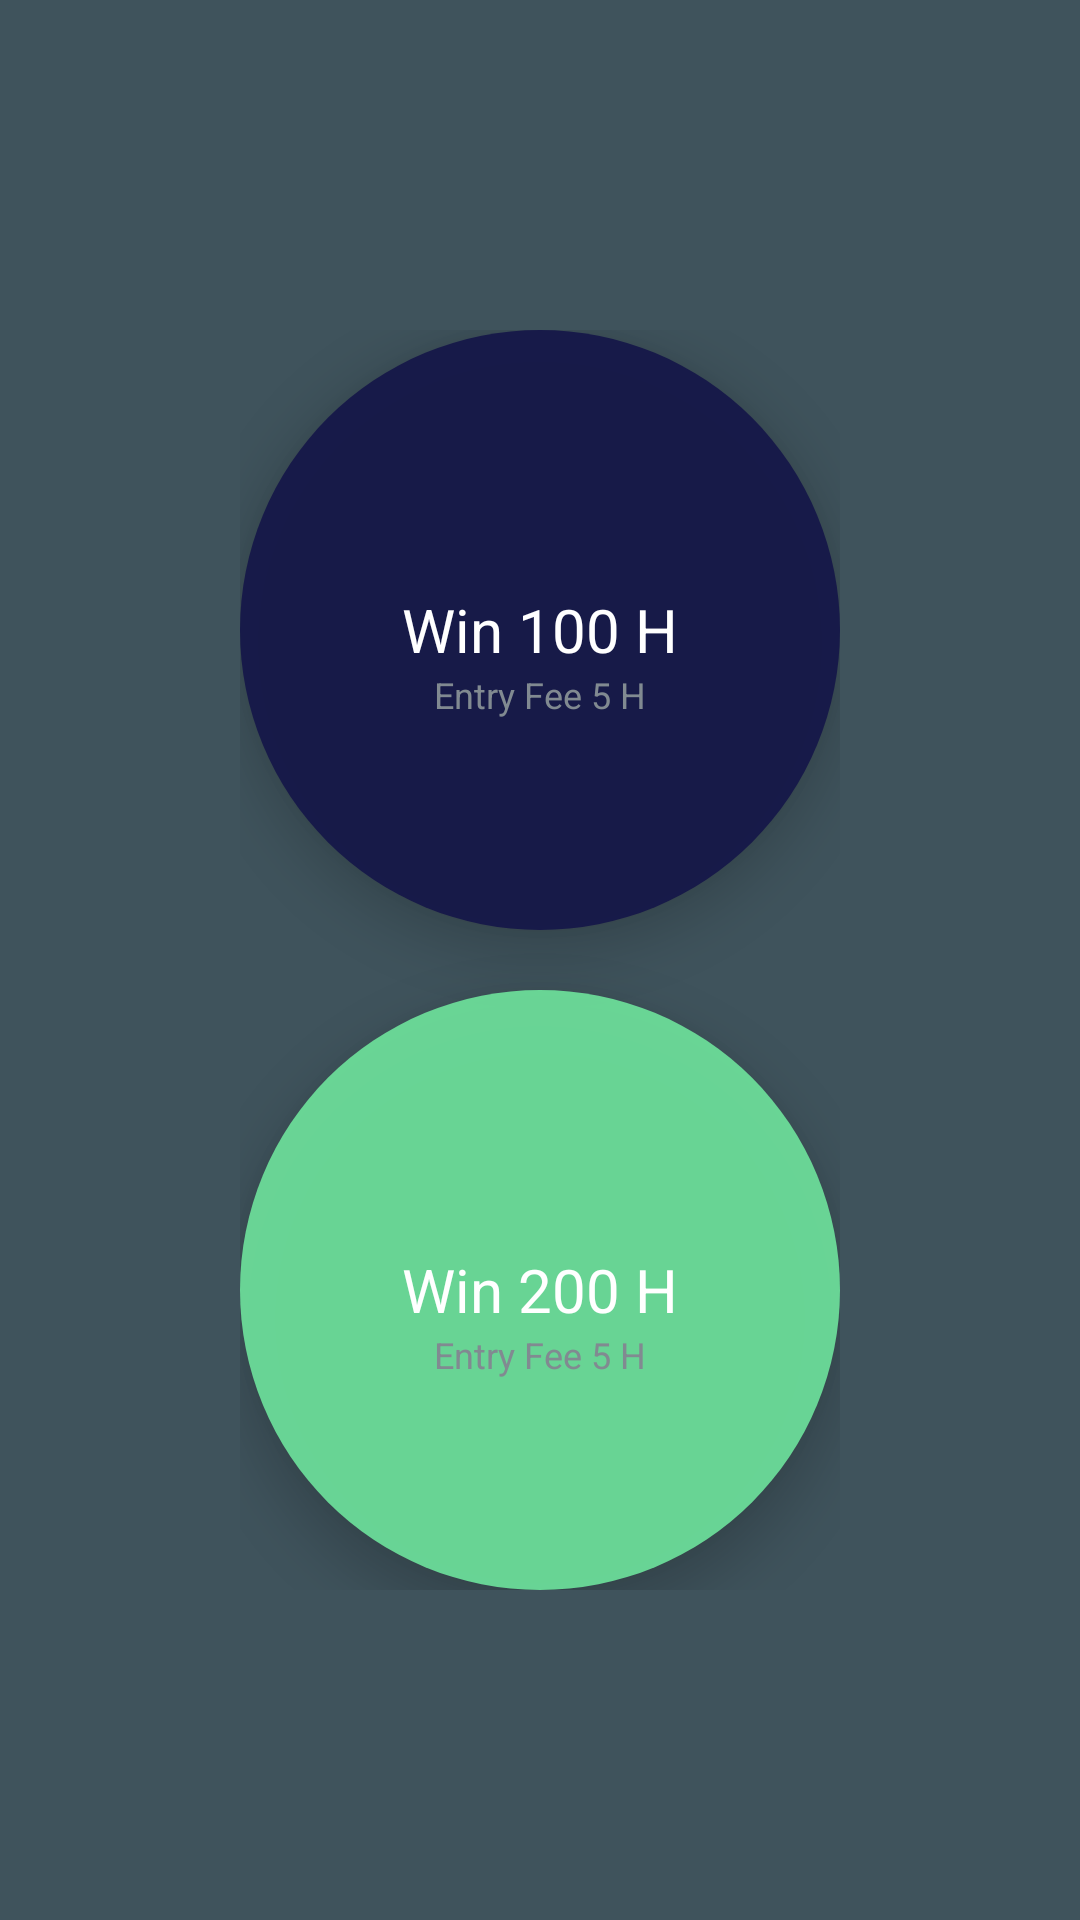

Produce the Android XML layout that renders to this screen, including the resource entries it uses.
<!-- AndroidManifest.xml: application theme AppTheme -->
<!-- res/layout/fragment_welcome.xml -->
<?xml version="1.0" encoding="utf-8"?>
<layout xmlns:android="http://schemas.android.com/apk/res/android"
    xmlns:tools="http://schemas.android.com/tools"
    xmlns:app="http://schemas.android.com/apk/res-auto"
    tools:context="com.example.android.navigation.GameOverFragment">



    <data>
        <import type="android.view.View"/>
        <variable
            name="viewModel"
            type="com.mindorks.retrofit.coroutines.ui.main.viewmodel.LoadWalletViewModel"/>
    </data>

    <androidx.constraintlayout.widget.ConstraintLayout
        android:layout_width="match_parent"
        android:background="@color/blue_deep_light"
        android:layout_height="match_parent">



        <LinearLayout
            android:layout_width="wrap_content"
            android:layout_height="wrap_content"
            android:orientation="vertical"
            app:layout_constraintBottom_toTopOf="@+id/linearLayout"
            app:layout_constraintEnd_toEndOf="parent"
            app:layout_constraintStart_toStartOf="parent"
            app:layout_constraintTop_toTopOf="parent" >

            <TextView
                android:id="@+id/tv_load_account"
                android:layout_width="wrap_content"
                android:layout_height="wrap_content"
                android:text="@{ `Accoung Balance : ` + viewModel.balance + ` H` }"
                android:visibility="@{viewModel.accoundId.length() == 0 ? View.GONE: View.VISIBLE}"
                android:textColor="@color/white"
                android:textSize="20sp"
                android:textStyle="bold"
                />

            <TextView
                android:id="@+id/tv_load_reload"
                android:layout_width="wrap_content"
                android:layout_height="wrap_content"
                android:text="@{viewModel.accoundId.length() == 0 ? @string/load_account : @string/reload_account}"
                android:textColor="@color/blue"
                android:layout_gravity="center"
                android:textSize="20sp"
                android:textStyle="bold"
                />
        </LinearLayout>



        <LinearLayout
            android:id="@+id/linearLayout"
            android:layout_width="wrap_content"
            android:layout_height="wrap_content"
            android:orientation="vertical"
            app:layout_constraintBottom_toBottomOf="parent"
            app:layout_constraintEnd_toEndOf="parent"
            app:layout_constraintStart_toStartOf="parent"
            app:layout_constraintTop_toTopOf="parent">


            <RelativeLayout
                android:id="@+id/btn_win100"
                android:layout_width="200dp"
                android:layout_height="200dp"
                android:background="@drawable/circle"
                android:elevation="10dp"
                app:elevation="10dp">


                <TextView
                    android:id="@+id/tv_t1"
                    android:layout_width="wrap_content"
                    android:layout_height="wrap_content"
                    android:layout_centerInParent="true"
                    android:text="Win 100 H"
                    android:textColor="@color/white"
                    android:textSize="20sp" />


                <TextView
                    android:layout_width="wrap_content"
                    android:layout_height="wrap_content"
                    android:layout_below="@+id/tv_t1"
                    android:layout_centerHorizontal="true"
                    android:text="Entry Fee 5 H"
                    android:textColor="@color/gray_light"
                    android:textSize="12sp" />


            </RelativeLayout>

            <RelativeLayout
                android:id="@+id/btn_win200"
                android:layout_width="200dp"
                android:layout_height="200dp"
                android:layout_marginTop="20dp"
                android:background="@drawable/circle_2"
                android:elevation="10dp"
                app:elevation="10dp">


                <TextView
                    android:id="@+id/tv_t2"
                    android:layout_width="wrap_content"
                    android:layout_height="wrap_content"
                    android:layout_centerInParent="true"
                    android:text="Win 200 H"
                    android:textColor="@color/white"
                    android:textSize="20sp" />


                <TextView
                    android:layout_width="wrap_content"
                    android:layout_height="wrap_content"
                    android:layout_below="@+id/tv_t2"
                    android:layout_centerHorizontal="true"
                    android:text="Entry Fee 5 H"
                    android:textColor="@color/gray_light"
                    android:textSize="12sp" />

            </RelativeLayout>

        </LinearLayout>




        <ProgressBar
            android:id="@+id/progressBar"
            android:layout_width="wrap_content"
            android:layout_height="wrap_content"
            app:layout_constraintBottom_toBottomOf="parent"
            app:layout_constraintEnd_toEndOf="parent"
            app:layout_constraintStart_toStartOf="parent"
            android:visibility="gone"
            app:layout_constraintTop_toTopOf="parent" />



    </androidx.constraintlayout.widget.ConstraintLayout>

</layout>
<!-- resources referenced by this layout -->
<resources>
  <color name="blue">#2962FF</color>
  <color name="blue_deep_light">#3f535c</color>
  <color name="gray_light">#818a91</color>
  <color name="white">#FFFFFFFF</color>
  <!-- drawable circle (drawable) -->
  <?xml version="1.0" encoding="utf-8"?>
  <shape
      xmlns:android="http://schemas.android.com/apk/res/android"
      android:shape="oval">
  
      <solid
          android:color="#F0161849"/>
  
      <size
          android:width="120dp"
          android:height="120dp"/>
  </shape>
  <!-- drawable circle_2 (drawable) -->
  <?xml version="1.0" encoding="utf-8"?>
  <shape
      xmlns:android="http://schemas.android.com/apk/res/android"
      android:shape="oval">
  
      <solid
          android:color="#F36CDC99"/>
  
      <size
          android:width="120dp"
          android:height="120dp"/>
  </shape>
  <string name="load_account">Load Account</string>
  <string name="reload_account">Reload Account</string>
  <style name="AppTheme" parent="Theme.AppCompat.Light.DarkActionBar">
          
          <item name="colorPrimary">@color/blue_deep_extreme</item>
          <item name="colorPrimaryDark">@color/colorPrimaryDark</item>
          <item name="colorAccent">@color/colorAccent</item>
      </style>
  <color name="blue_deep_extreme">#304047</color>
  <color name="colorPrimaryDark">#546E7A</color>
  <color name="colorAccent">#03DAC5</color>
</resources>
